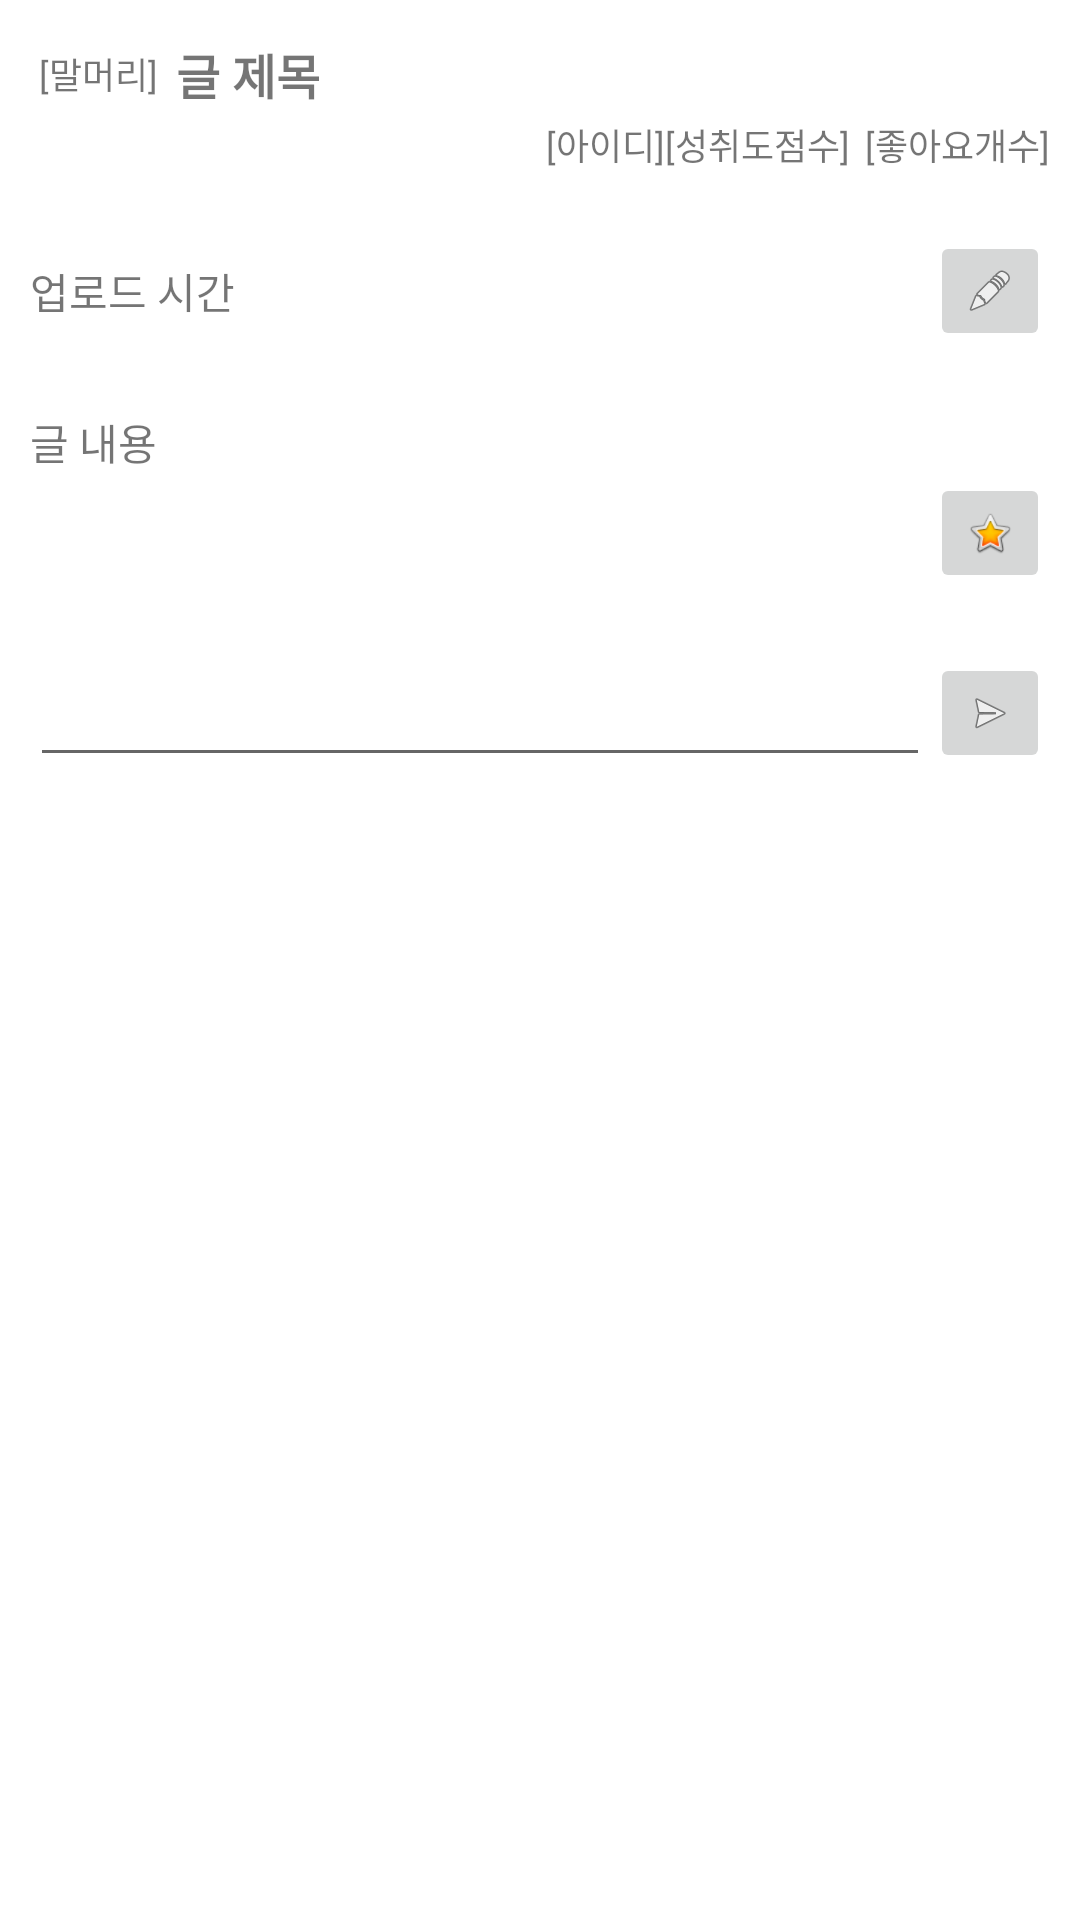

This screen was rendered from an Android layout file. Write that file and the resources it references.
<!-- AndroidManifest.xml: application theme Theme.KLP -->
<!-- res/layout/activity_article.xml -->
<?xml version="1.0" encoding="utf-8"?>
<LinearLayout xmlns:android="http://schemas.android.com/apk/res/android"
    xmlns:app="http://schemas.android.com/apk/res-auto"
    xmlns:tools="http://schemas.android.com/tools"
    android:layout_width="match_parent"
    android:layout_height="match_parent"
    android:orientation="vertical"
    tools:context=".ArticleActivity">

    <LinearLayout
        android:id="@+id/articleHead"
        android:layout_width="match_parent"
        android:layout_height="wrap_content"
        android:orientation="vertical"
        android:padding="10dp"
        android:weightSum="1">

        <LinearLayout
            android:layout_width="match_parent"
            android:layout_height="wrap_content"
            android:gravity="center_vertical"
            android:orientation="horizontal">

            <TextView
                android:id="@+id/textView2"
                android:layout_width="wrap_content"
                android:layout_height="wrap_content"
                android:gravity="left"
                android:padding="3dp"
                android:text="[말머리]"
                android:textAlignment="viewEnd"
                android:textSize="12sp" />

            <TextView
                android:id="@+id/textView3"
                android:layout_width="wrap_content"
                android:layout_height="wrap_content"
                android:gravity="center"
                android:padding="3dp"
                android:text="글 제목"
                android:textAlignment="viewStart"
                android:textSize="16sp"
                android:textStyle="bold" />

        </LinearLayout>

        <LinearLayout
            android:layout_width="wrap_content"
            android:layout_height="match_parent"
            android:layout_gravity="right"
            android:layout_weight="1"
            android:orientation="vertical">

            <LinearLayout
                android:layout_width="match_parent"
                android:layout_height="match_parent"
                android:gravity="right|center_vertical"
                android:orientation="horizontal">

                <TextView
                    android:id="@+id/textView4"
                    android:layout_width="wrap_content"
                    android:layout_height="wrap_content"
                    android:text="[아이디]"
                    android:textSize="12sp" />

                <TextView
                    android:id="@+id/textView7"
                    android:layout_width="wrap_content"
                    android:layout_height="wrap_content"
                    android:layout_marginRight="5dp"
                    android:text="[성취도점수]"
                    android:textSize="12sp" />

                <TextView
                    android:id="@+id/textView5"
                    android:layout_width="wrap_content"
                    android:layout_height="wrap_content"
                    android:text="[좋아요개수]"
                    android:textSize="12sp" />
            </LinearLayout>

        </LinearLayout>
    </LinearLayout>

    <LinearLayout
        android:id="@+id/articleHead2"
        android:layout_width="match_parent"
        android:layout_height="wrap_content"
        android:gravity="center_vertical"
        android:orientation="horizontal"
        android:padding="10dp"
        android:weightSum="1">

        <TextView
            android:id="@+id/textView8"
            android:layout_width="wrap_content"
            android:layout_height="wrap_content"
            android:layout_weight="1"
            android:text="업로드 시간" />

        <ImageButton
            android:id="@+id/editBtn"
            android:layout_width="40dp"
            android:layout_height="40dp"
            android:layout_gravity="right"
            android:layout_weight="0"
            android:scaleType="fitCenter"
            app:srcCompat="@android:drawable/ic_menu_edit" />
    </LinearLayout>

    <LinearLayout
        android:id="@+id/articleBody"
        android:layout_width="match_parent"
        android:layout_height="wrap_content"
        android:orientation="vertical"
        android:padding="10dp"
        android:weightSum="1">

        <TextView
            android:id="@+id/textView6"
            android:layout_width="match_parent"
            android:layout_height="wrap_content"
            android:text="글 내용" />

        <ImageButton
            android:id="@+id/imageButton3"
            android:layout_width="40dp"
            android:layout_height="40dp"
            android:layout_gravity="right"
            android:scaleType="fitCenter"
            app:srcCompat="@android:drawable/btn_star_big_on" />

        <ImageView
            android:id="@+id/imageView2"
            android:layout_width="match_parent"
            android:layout_height="wrap_content"
            tools:srcCompat="@tools:sample/avatars" />
    </LinearLayout>

    <LinearLayout
        android:id="@+id/articleComment"
        android:layout_width="match_parent"
        android:layout_height="wrap_content"
        android:orientation="vertical"
        android:padding="10dp"
        android:weightSum="1">

        <androidx.recyclerview.widget.RecyclerView
            android:layout_width="match_parent"
            android:layout_height="wrap_content" />

        <LinearLayout
            android:layout_width="match_parent"
            android:layout_height="wrap_content"
            android:gravity="center_vertical"
            android:orientation="horizontal">

            <EditText
                android:id="@+id/editTextTextPersonName"
                android:layout_width="wrap_content"
                android:layout_height="wrap_content"
                android:layout_weight="1"
                android:ems="10"
                android:inputType="textPersonName"
                android:text="@null" />

            <ImageButton
                android:id="@+id/imageButton4"
                android:layout_width="40dp"
                android:layout_height="40dp"
                android:layout_gravity="right"
                android:scaleType="fitCenter"
                app:srcCompat="@android:drawable/ic_menu_send" />
        </LinearLayout>
    </LinearLayout>

</LinearLayout>
<!-- resources referenced by this layout -->
<resources>
  <style name="Theme.KLP" parent="Theme.MaterialComponents.DayNight.DarkActionBar">
          
          <item name="colorPrimary">@color/purple_500</item>
          <item name="colorPrimaryVariant">@color/purple_700</item>
          <item name="colorOnPrimary">@color/white</item>
          
          <item name="colorSecondary">@color/teal_200</item>
          <item name="colorSecondaryVariant">@color/teal_700</item>
          <item name="colorOnSecondary">@color/black</item>
          
          <item name="android:statusBarColor" tools:targetApi="l">?attr/colorPrimaryVariant</item>
          
      </style>
  <color name="purple_500">#FF6200EE</color>
  <color name="purple_700">#FF3700B3</color>
  <color name="white">#FFFFFFFF</color>
  <color name="teal_200">#FF03DAC5</color>
  <color name="teal_700">#FF018786</color>
  <color name="black">#FF000000</color>
</resources>
